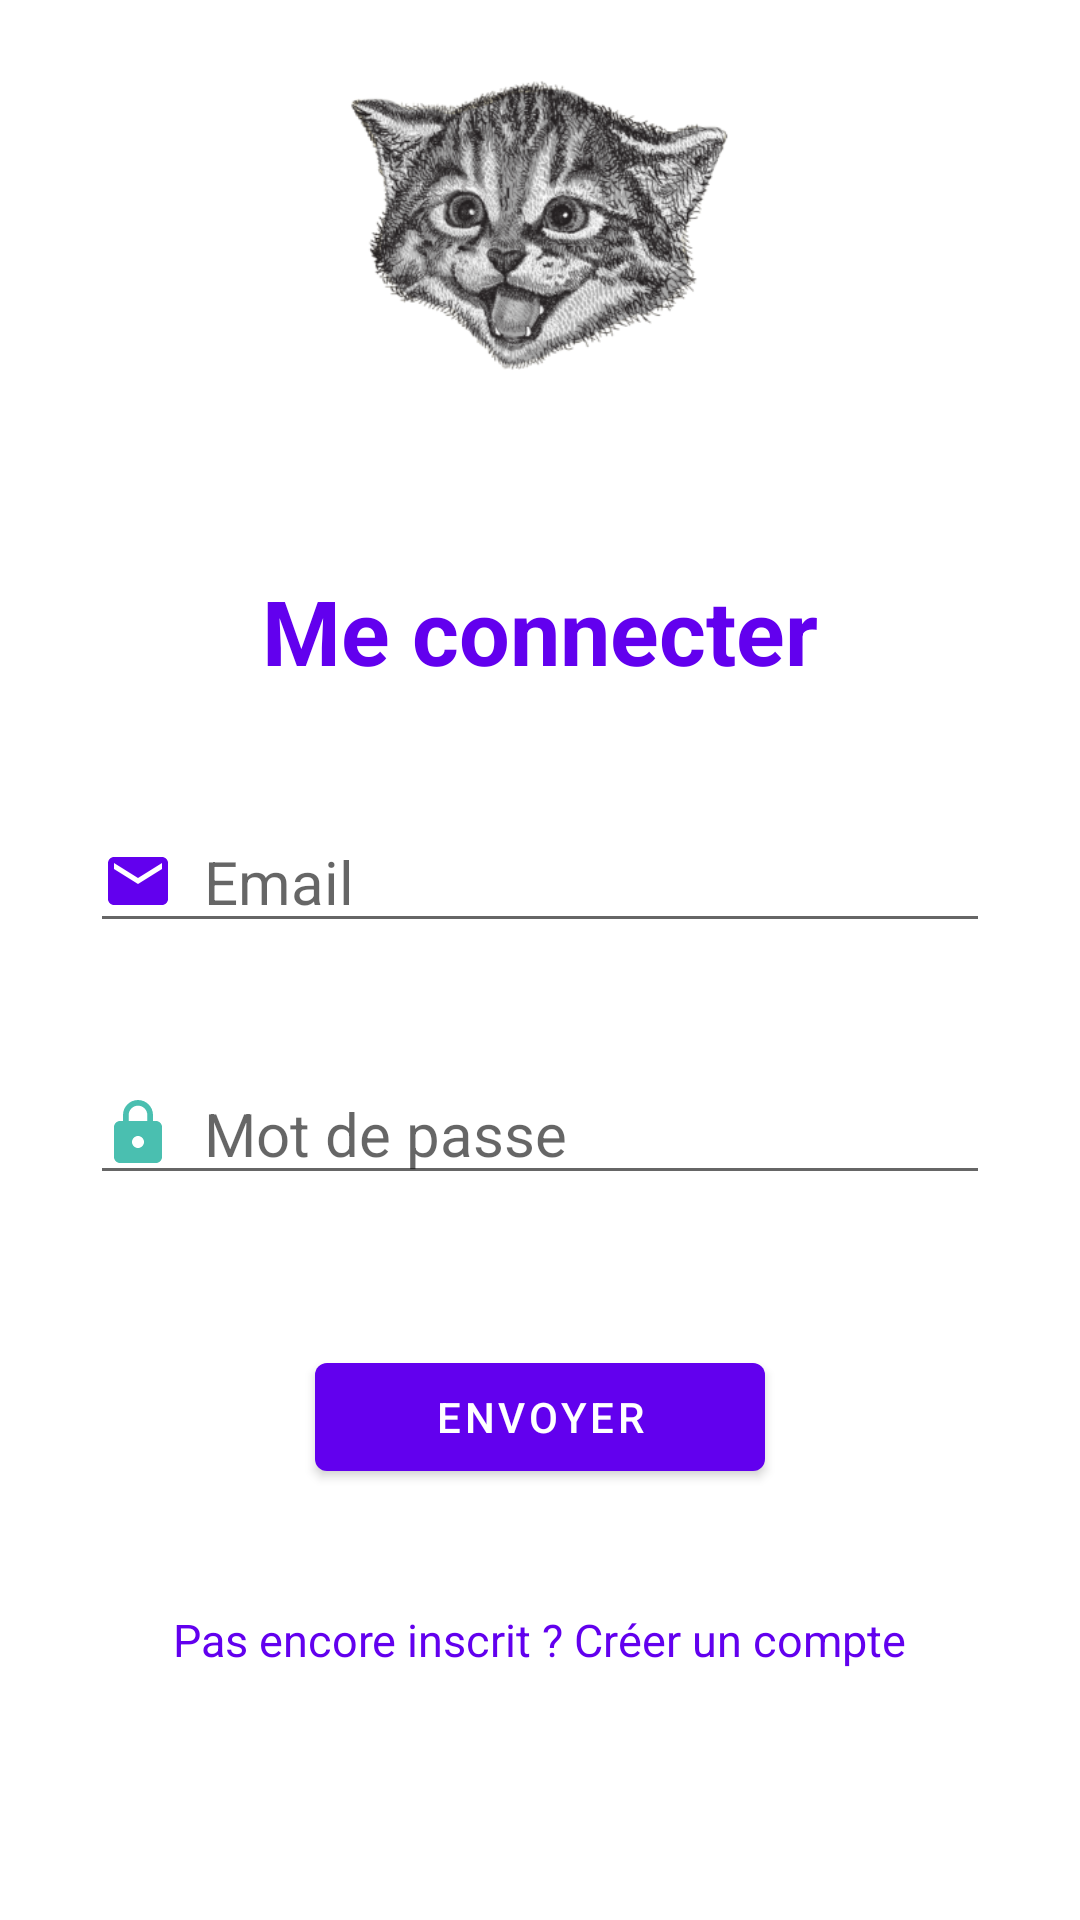

Here is an Android app screen rendered from its layout file. Give the layout XML and the strings, colors and styles it references.
<!-- AndroidManifest.xml: application theme Theme.QuizzApp -->
<!-- res/layout/activity_login.xml -->
<?xml version="1.0" encoding="utf-8"?>
<layout xmlns:android="http://schemas.android.com/apk/res/android"
    xmlns:app="http://schemas.android.com/apk/res-auto"
    xmlns:tools="http://schemas.android.com/tools">

    <data>

    </data>

    <androidx.constraintlayout.widget.ConstraintLayout
        android:layout_width="match_parent"
        android:layout_height="match_parent"
        tools:context=".ui.LoginActivity">

        <LinearLayout
            android:id="@+id/login_fragment"
            android:orientation="vertical"
            android:layout_width="match_parent"
            android:layout_height="match_parent">

            <ImageView
                android:id="@+id/logo_iv"
                android:layout_width="150dp"
                android:layout_height="150dp"
                android:layout_gravity="center"
                android:src="@drawable/logo" />

            <TextView
                android:id="@+id/login_title_tv"
                android:layout_width="wrap_content"
                android:layout_height="wrap_content"
                android:text="@string/login"
                android:textSize="30sp"
                android:layout_marginTop="40dp"
                android:layout_gravity="center"
                android:textColor="@color/design_default_color_primary"
                android:textStyle="bold" />

            <EditText
                android:id="@+id/email_et"
                android:layout_width="300dp"
                android:layout_height="wrap_content"
                android:layout_marginTop="40dp"
                android:layout_gravity="center"
                android:hint="@string/email_hint"
                android:textSize="20sp"
                android:drawablePadding="10dp"
                app:drawableStartCompat="@drawable/email_icon" />

            <EditText
                android:id="@+id/password_et"
                android:layout_width="300dp"
                android:textSize="20sp"
                android:layout_gravity="center"
                android:layout_height="wrap_content"
                android:hint="@string/password"
                android:layout_marginTop="40dp"
                android:drawablePadding="10dp"
                app:drawableStartCompat="@drawable/ic_baseline_lock_24" />

            <Button
                android:id="@+id/login_btn"
                android:layout_marginTop="50dp"
                android:layout_width="150dp"
                android:layout_gravity="center"
                android:layout_height="wrap_content"
                android:text="@string/send" />

            <TextView
                android:id="@+id/register_me_lk_tv"
                android:layout_width="wrap_content"
                android:layout_height="wrap_content"
                android:text="@string/register_me_tv"
                android:textColor="@color/design_default_color_primary"
                android:textSize="15sp"
                android:layout_gravity="center"
                android:layout_marginTop="40dp" />
        </LinearLayout>


    </androidx.constraintlayout.widget.ConstraintLayout>
</layout>
<!-- resources referenced by this layout -->
<resources>
  <!-- drawable email_icon (drawable) -->
  <vector android:height="24dp"
      android:tint="@color/design_default_color_primary"
      android:viewportHeight="24"
      android:viewportWidth="24"
      android:width="24dp"
      xmlns:android="http://schemas.android.com/apk/res/android">
      <path android:fillColor="@android:color/white" android:pathData="M20,4L4,4c-1.1,0 -1.99,0.9 -1.99,2L2,18c0,1.1 0.9,2 2,2h16c1.1,0 2,-0.9 2,-2L22,6c0,-1.1 -0.9,-2 -2,-2zM20,8l-8,5 -8,-5L4,6l8,5 8,-5v2z"/>
  </vector>
  <!-- drawable ic_baseline_lock_24 (drawable) -->
  <vector android:height="24dp" android:tint="#4ABFB0"
      android:viewportHeight="24" android:viewportWidth="24"
      android:width="24dp" xmlns:android="http://schemas.android.com/apk/res/android">
      <path android:fillColor="@android:color/white" android:pathData="M18,8h-1L17,6c0,-2.76 -2.24,-5 -5,-5S7,3.24 7,6v2L6,8c-1.1,0 -2,0.9 -2,2v10c0,1.1 0.9,2 2,2h12c1.1,0 2,-0.9 2,-2L20,10c0,-1.1 -0.9,-2 -2,-2zM12,17c-1.1,0 -2,-0.9 -2,-2s0.9,-2 2,-2 2,0.9 2,2 -0.9,2 -2,2zM15.1,8L8.9,8L8.9,6c0,-1.71 1.39,-3.1 3.1,-3.1 1.71,0 3.1,1.39 3.1,3.1v2z"/>
  </vector>
  <string name="email_hint">Email</string>
  <string name="login">Me connecter</string>
  <string name="password">Mot de passe</string>
  <string name="register_me_tv">Pas encore inscrit ? Créer un compte</string>
  <string name="send">Envoyer</string>
  <color name="my_app_primary_color">#6200EE</color>
  <color name="my_app_secondary_color">#03DAC6</color>
  <color name="my_app_background_color">#FFFFFF</color>
  <color name="my_app_error_color">#B00020</color>
  <color name="my_app_primary_variant_color">#3700B3</color>
  <color name="my_app_secondary_variant_color">#018786</color>
  <color name="my_app_surface_color">#FFFFFF</color>
  <color name="my_app_color_on_primary">#FFFFFF</color>
  <color name="my_app_color_on_secondary">#000000</color>
  <color name="my_app_color_on_background">#000000</color>
  <color name="my_app_color_on_error">#FFFFFF</color>
  <color name="my_app_color_on_surface">#000000</color>
</resources>
